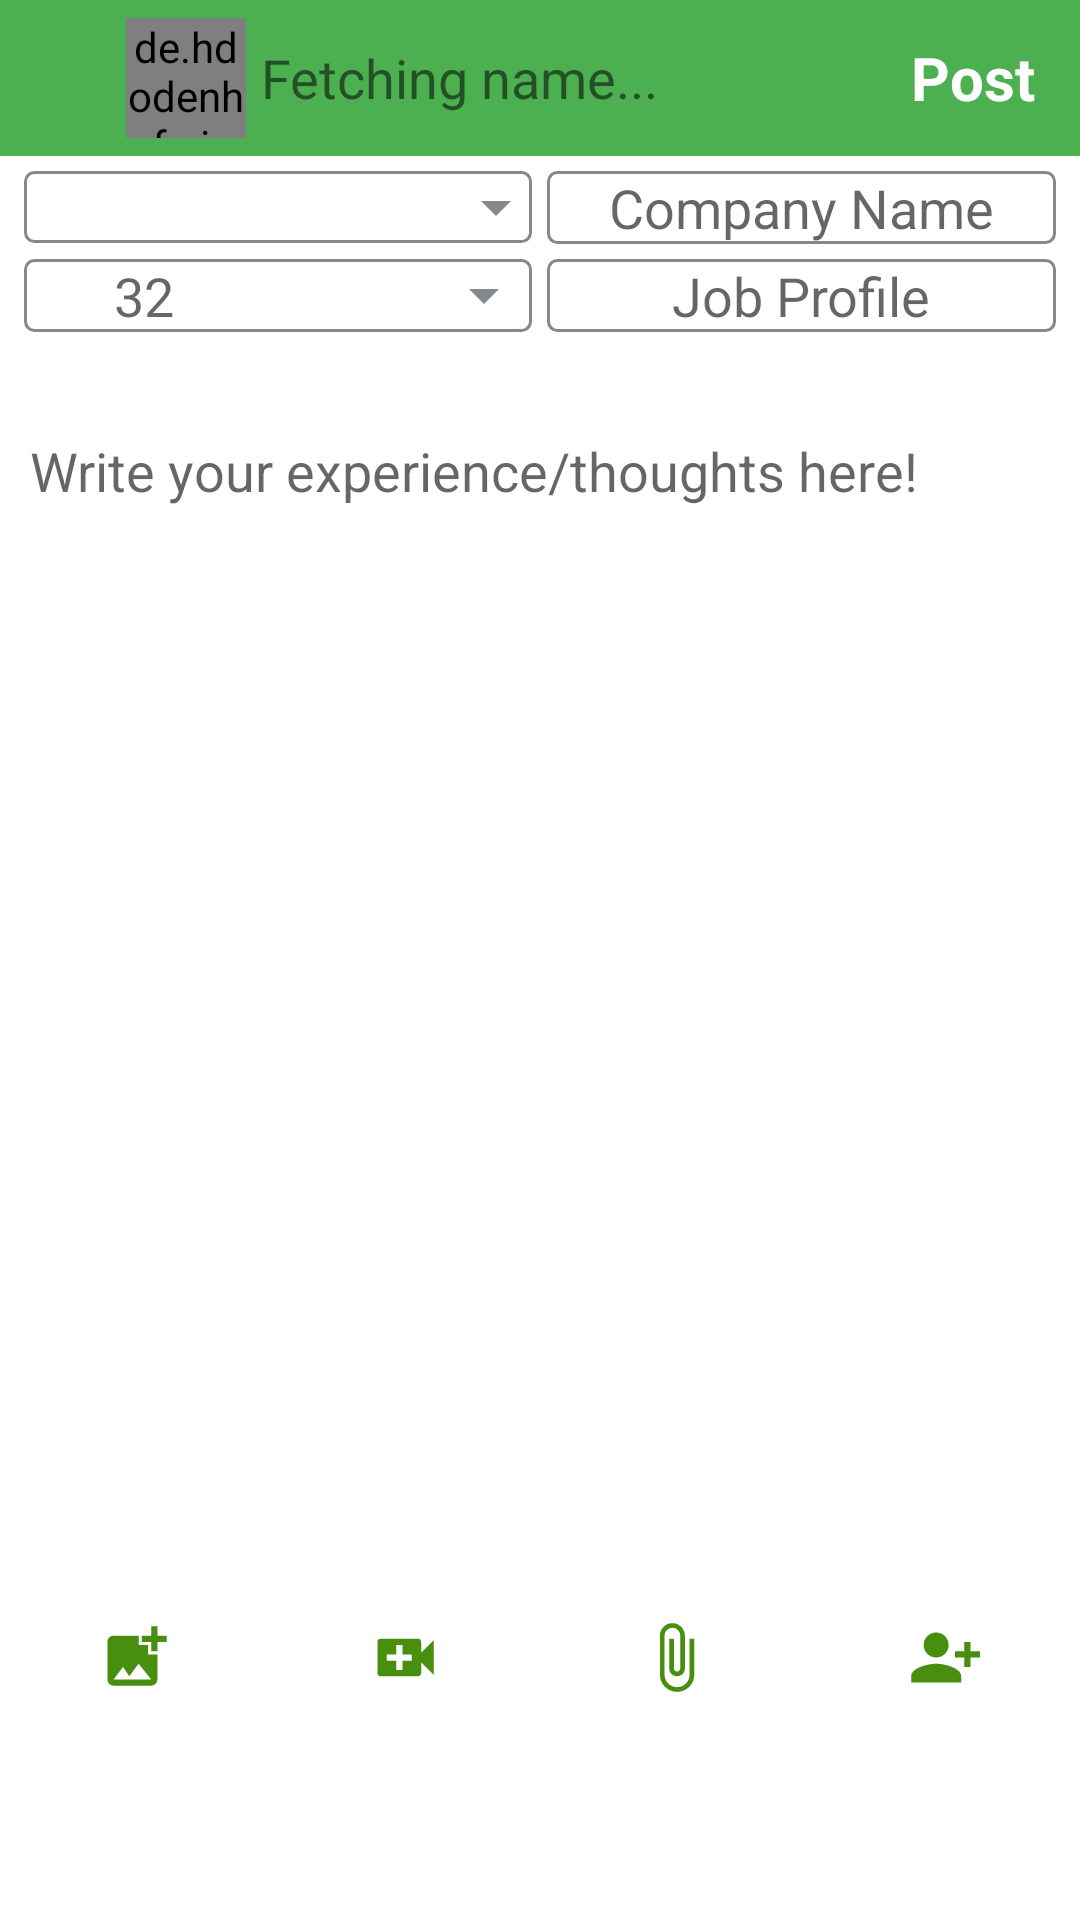

Here is an Android app screen rendered from its layout file. Give the layout XML and the strings, colors and styles it references.
<!-- AndroidManifest.xml: application theme Theme.InfoShelf -->
<!-- res/layout/fragment_add_timeline.xml -->
<?xml version="1.0" encoding="utf-8"?>
<RelativeLayout xmlns:android="http://schemas.android.com/apk/res/android"
    xmlns:app="http://schemas.android.com/apk/res-auto"
    xmlns:tools="http://schemas.android.com/tools"
    android:id="@+id/addTimeline"
    android:layout_width="match_parent"
    android:layout_height="match_parent"
    tools:context=".MainActivity">


    <LinearLayout
        android:id="@+id/top_header"
        android:layout_width="match_parent"
        android:layout_height="wrap_content"
        android:background="#4CAF50"
        android:orientation="horizontal">

        <LinearLayout
            android:layout_width="0dp"
            android:layout_height="match_parent"
            android:layout_weight="10"
            android:padding="6dp">

            <ImageView
                android:id="@+id/backBtn"
                android:layout_width="match_parent"
                android:layout_height="match_parent"
                android:src="@drawable/ic_backarrow" />
        </LinearLayout>

        <LinearLayout
            android:layout_width="0dp"
            android:layout_height="match_parent"
            android:layout_weight="70"
            android:orientation="horizontal"
            android:padding="6dp">


            <de.hdodenhof.circleimageview.CircleImageView
                android:id="@+id/AvatarImg"
                android:layout_width="40dp"
                android:layout_height="40dp"
                android:src="@drawable/defaultpic" />

            <TextView
                android:id="@+id/PersonName"
                android:layout_width="wrap_content"
                android:layout_height="wrap_content"
                android:layout_gravity="center_vertical"
                android:layout_marginLeft="5dp"

                android:text="Fetching name..."
                android:textSize="18sp" />


        </LinearLayout>

        <LinearLayout
            android:layout_width="0dp"
            android:layout_height="match_parent"
            android:layout_weight="20"
            android:padding="6dp">

            <TextView
                android:id="@+id/Post_btn"
                android:layout_width="match_parent"
                android:layout_height="match_parent"
                android:gravity="center"
                android:text="Post"
                android:textAlignment="center"
                android:textColor="#FFFFFF"
                android:textSize="20dp"
                android:textStyle="bold" />
        </LinearLayout>

    </LinearLayout>


    <LinearLayout
        android:id="@+id/Article_para_layout"
        android:layout_width="match_parent"
        android:layout_height="wrap_content"
        android:layout_below="@+id/top_header"
        android:layout_marginTop="5dp"
        android:orientation="horizontal"
        android:paddingLeft="8dp"
        android:paddingRight="8dp">

        <LinearLayout
            android:layout_width="0dp"
            android:layout_height="match_parent"
            android:layout_marginEnd="5dp"
            android:layout_weight="50">


            <Spinner
                android:id="@+id/relate_spinner"
                android:layout_width="match_parent"
                android:layout_height="wrap_content"
                android:background="@drawable/spinner_back" />
        </LinearLayout>

        <LinearLayout
            android:layout_width="0dp"
            android:layout_height="wrap_content"
            android:layout_weight="50">

            <AutoCompleteTextView
                android:id="@+id/company_spinner"
                android:layout_width="match_parent"
                android:layout_height="wrap_content"
                android:background="@drawable/comapanyborder"
                android:ellipsize="start"
                android:gravity="center"
                android:hint="Company Name"
                android:singleLine="true" />
        </LinearLayout>

    </LinearLayout>


    <LinearLayout

        android:id="@+id/Article_details"
        android:layout_width="match_parent"
        android:layout_height="wrap_content"
        android:layout_below="@+id/Article_para_layout"
        android:layout_marginTop="5dp"
        android:orientation="horizontal"
        android:paddingLeft="8dp"
        android:paddingRight="8dp">

        <LinearLayout
            android:layout_width="0dp"
            android:layout_height="wrap_content"
            android:layout_marginEnd="5dp"
            android:orientation="horizontal"
            android:background="@drawable/comapanyborder"
            android:layout_weight="50">

            <LinearLayout
                android:layout_width="0dp"
                android:layout_height="wrap_content"
                android:layout_weight="45">

                <EditText
                    android:id="@+id/ctc_number"
                    android:layout_width="match_parent"
                    android:layout_height="wrap_content"
                    android:background="@null"
                    android:gravity="center"
                    android:hint="32"
                    android:inputType="number"
                    android:maxLines="1" />
            </LinearLayout>

            <LinearLayout
                android:layout_width="0dp"
                android:layout_height="match_parent"
                android:gravity="end"
                android:layout_gravity="end"

                android:layout_weight="55">

                <Spinner
                    android:id="@+id/ctc_spinner"
                    android:layout_width="match_parent"
                    android:layout_height="wrap_content"
                    android:background="@drawable/ctcspinnerback"/>
            </LinearLayout>

        </LinearLayout>

        <LinearLayout
            android:layout_width="0dp"
            android:layout_height="match_parent"
            android:layout_weight="50">

            <EditText
                android:id="@+id/job_title"
                android:layout_width="match_parent"
                android:layout_height="wrap_content"
                android:background="@drawable/comapanyborder"
                android:gravity="center"
                android:hint="Job Profile"
                android:maxLines="1" />
        </LinearLayout>

    </LinearLayout>


    <LinearLayout
        android:id="@+id/error"
        android:layout_width="wrap_content"
        android:layout_height="wrap_content"
        android:layout_below="@+id/Article_details">

        <TextView
            android:id="@+id/errorText"
            android:layout_width="wrap_content"
            android:layout_height="wrap_content"
            android:textColor="#FA3434" />
    </LinearLayout>

    <LinearLayout
        android:id="@+id/Article_textbox"
        android:layout_width="match_parent"
        android:layout_height="wrap_content"
        android:layout_above="@+id/Article_tag"
        android:layout_below="@+id/error"
        android:layout_marginStart="10dp"
        android:layout_marginTop="15dp"
        android:layout_marginEnd="10dp"
        android:orientation="vertical">

        <EditText
            android:id="@+id/Article_writebox"
            android:layout_width="match_parent"
            android:layout_height="wrap_content"
            android:background="@null"
            android:focusableInTouchMode="true"
            android:hint="Write your experience/thoughts here!" />


    </LinearLayout>

    <LinearLayout
        android:id="@+id/Article_tag"
        android:layout_width="match_parent"
        android:layout_height="wrap_content"
        android:layout_above="@+id/Article_snap"
        android:layout_marginStart="10dp"
        android:layout_marginTop="15dp"
        android:layout_marginEnd="10dp"
        android:orientation="horizontal">

        <com.google.android.material.chip.ChipGroup
            android:id="@+id/chipsTags"
            android:layout_width="match_parent"
            android:layout_height="wrap_content"
            android:visibility="gone" />

        <TextView
            android:id="@+id/ShoeTags1"
            android:layout_width="wrap_content"
            android:layout_height="wrap_content" />

        <TextView
            android:id="@+id/ShoeTags2"
            android:layout_width="wrap_content"
            android:layout_height="wrap_content" />

        <TextView
            android:id="@+id/ShoeTags3"
            android:layout_width="wrap_content"
            android:layout_height="wrap_content" />
    </LinearLayout>

    <LinearLayout
        android:id="@+id/Article_snap"
        android:layout_width="match_parent"
        android:layout_height="wrap_content"
        android:layout_above="@+id/Bottom_pannel"
        android:gravity="center"
        android:orientation="vertical">

        <LinearLayout
            android:id="@+id/Gallery"
            android:layout_width="100dp"
            android:layout_height="100dp"
            android:orientation="horizontal">

            <ImageView
                android:id="@+id/Doc_img"
                android:layout_width="0dp"
                android:layout_height="100dp"
                android:layout_weight="75"
                android:scaleType="centerCrop"
                android:visibility="gone" />

            <ImageView
                android:id="@+id/deleteDoc"
                android:layout_width="0dp"
                android:layout_height="100dp"
                android:layout_weight="25"
                android:background="#F6B5B5"
                android:src="@drawable/ic_delete"
                android:visibility="gone" />
        </LinearLayout>

        <TextView
            android:id="@+id/docname"
            android:layout_width="wrap_content"
            android:layout_height="wrap_content" />
    </LinearLayout>

    <LinearLayout
        android:id="@+id/Bottom_pannel"
        android:layout_width="match_parent"
        android:layout_height="35dp"
        android:layout_alignParentBottom="true"
        android:paddingTop="5dp"
        android:paddingBottom="5dp"
        android:layout_marginBottom="70dp">

        <ImageView
            android:id="@+id/image_btn"
            android:layout_width="0dp"
            android:layout_height="match_parent"
            android:layout_weight="25"
            android:gravity="center"
            android:src="@drawable/ic_image" />

        <ImageView
            android:id="@+id/video_btn"
            android:layout_width="0dp"
            android:layout_height="match_parent"
            android:layout_weight="25"
            android:gravity="center"
            android:src="@drawable/ic_video" />

        <ImageView
            android:id="@+id/file_btn"
            android:layout_width="0dp"
            android:layout_height="match_parent"
            android:layout_weight="25"
            android:gravity="center"
            android:src="@drawable/ic_file" />

        <ImageView
            android:id="@+id/Tag_btn"
            android:layout_width="0dp"
            android:layout_height="match_parent"
            android:layout_weight="25"
            android:gravity="center"
            android:src="@drawable/ic_tag" />


    </LinearLayout>


</RelativeLayout>
<!-- resources referenced by this layout -->
<resources>
  <!-- drawable comapanyborder (drawable) -->
  <?xml version="1.0" encoding="utf-8"?>
  <shape xmlns:android="http://schemas.android.com/apk/res/android">
  
                  <corners android:radius="3dp" />
                  <padding
                      android:left="4dp"
                      android:right="4dp"
                      />
                  <stroke android:color="#838A8E"
                      android:width="1dp"/>
  </shape>
  <!-- drawable ctcspinnerback (drawable) -->
  <?xml version="1.0" encoding="utf-8"?>
  <selector xmlns:android="http://schemas.android.com/apk/res/android">
      <item><layer-list>
          <item>
              <shape>
  
                  <corners android:topRightRadius="3dp" android:bottomRightRadius="3dp" />
  
              </shape>
          </item>
  
          <item android:drawable="@drawable/ic_spinner"
              android:gravity="right">
          </item>
  
      </layer-list></item>
  </selector>
  <!-- drawable ic_delete (drawable) -->
  <vector android:height="24dp" android:tint="#8F0E08"
      android:viewportHeight="24" android:viewportWidth="24"
      android:width="24dp" xmlns:android="http://schemas.android.com/apk/res/android">
      <path android:fillColor="@android:color/white" android:pathData="M6,19c0,1.1 0.9,2 2,2h8c1.1,0 2,-0.9 2,-2V7H6v12zM19,4h-3.5l-1,-1h-5l-1,1H5v2h14V4z"/>
  </vector>
  <!-- drawable ic_image (drawable) -->
  <vector android:height="24dp" android:tint="#488F0F"
      android:viewportHeight="24" android:viewportWidth="24"
      android:width="24dp" xmlns:android="http://schemas.android.com/apk/res/android">
      <path android:fillColor="@android:color/white" android:pathData="M19,7v2.99s-1.99,0.01 -2,0L17,7h-3s0.01,-1.99 0,-2h3L17,2h2v3h3v2h-3zM16,11L16,8h-3L13,5L5,5c-1.1,0 -2,0.9 -2,2v12c0,1.1 0.9,2 2,2h12c1.1,0 2,-0.9 2,-2v-8h-3zM5,19l3,-4 2,3 3,-4 4,5L5,19z"/>
  </vector>
  <!-- drawable ic_tag (drawable) -->
  <vector android:height="24dp" android:tint="#488F0F"
      android:viewportHeight="24" android:viewportWidth="24"
      android:width="24dp" xmlns:android="http://schemas.android.com/apk/res/android">
      <path android:fillColor="@android:color/white" android:pathData="M13,8c0,-2.21 -1.79,-4 -4,-4S5,5.79 5,8s1.79,4 4,4S13,10.21 13,8zM15,10v2h3v3h2v-3h3v-2h-3V7h-2v3H15zM1,18v2h16v-2c0,-2.66 -5.33,-4 -8,-4S1,15.34 1,18z"/>
  </vector>
  <!-- drawable ic_video (drawable) -->
  <vector android:height="24dp" android:tint="#488F0F"
      android:viewportHeight="24" android:viewportWidth="24"
      android:width="24dp" xmlns:android="http://schemas.android.com/apk/res/android">
      <path android:fillColor="@android:color/white" android:pathData="M17,10.5V7c0,-0.55 -0.45,-1 -1,-1H4c-0.55,0 -1,0.45 -1,1v10c0,0.55 0.45,1 1,1h12c0.55,0 1,-0.45 1,-1v-3.5l4,4v-11l-4,4zM14,13h-3v3H9v-3H6v-2h3V8h2v3h3v2z"/>
  </vector>
  <!-- drawable spinner_back (drawable) -->
  <?xml version="1.0" encoding="utf-8"?>
  <selector xmlns:android="http://schemas.android.com/apk/res/android">
      <item><layer-list>
          <item>
              <shape>
  
                  <corners android:radius="3dp" />
  
                 <stroke android:color="#838A8E"
                     android:width="1dp"/>
              </shape>
          </item>
  
          <item android:drawable="@drawable/ic_spinner"
              android:gravity="right">
          </item>
  
      </layer-list></item>
  </selector>
  <!-- drawable ic_spinner (drawable) -->
  <vector android:height="24dp" android:tint="#838A8E"
      android:viewportHeight="24" android:viewportWidth="24"
      android:width="24dp" xmlns:android="http://schemas.android.com/apk/res/android">
      <path android:fillColor="@android:color/white" android:pathData="M7,10l5,5 5,-5z"/>
  </vector>
  <color name="purple_500">#FF6200EE</color>
  <color name="purple_700">#FF3700B3</color>
  <color name="white">#FFFFFFFF</color>
  <color name="teal_200">#FF03DAC5</color>
  <color name="teal_700">#FF018786</color>
  <color name="black">#FF000000</color>
</resources>
